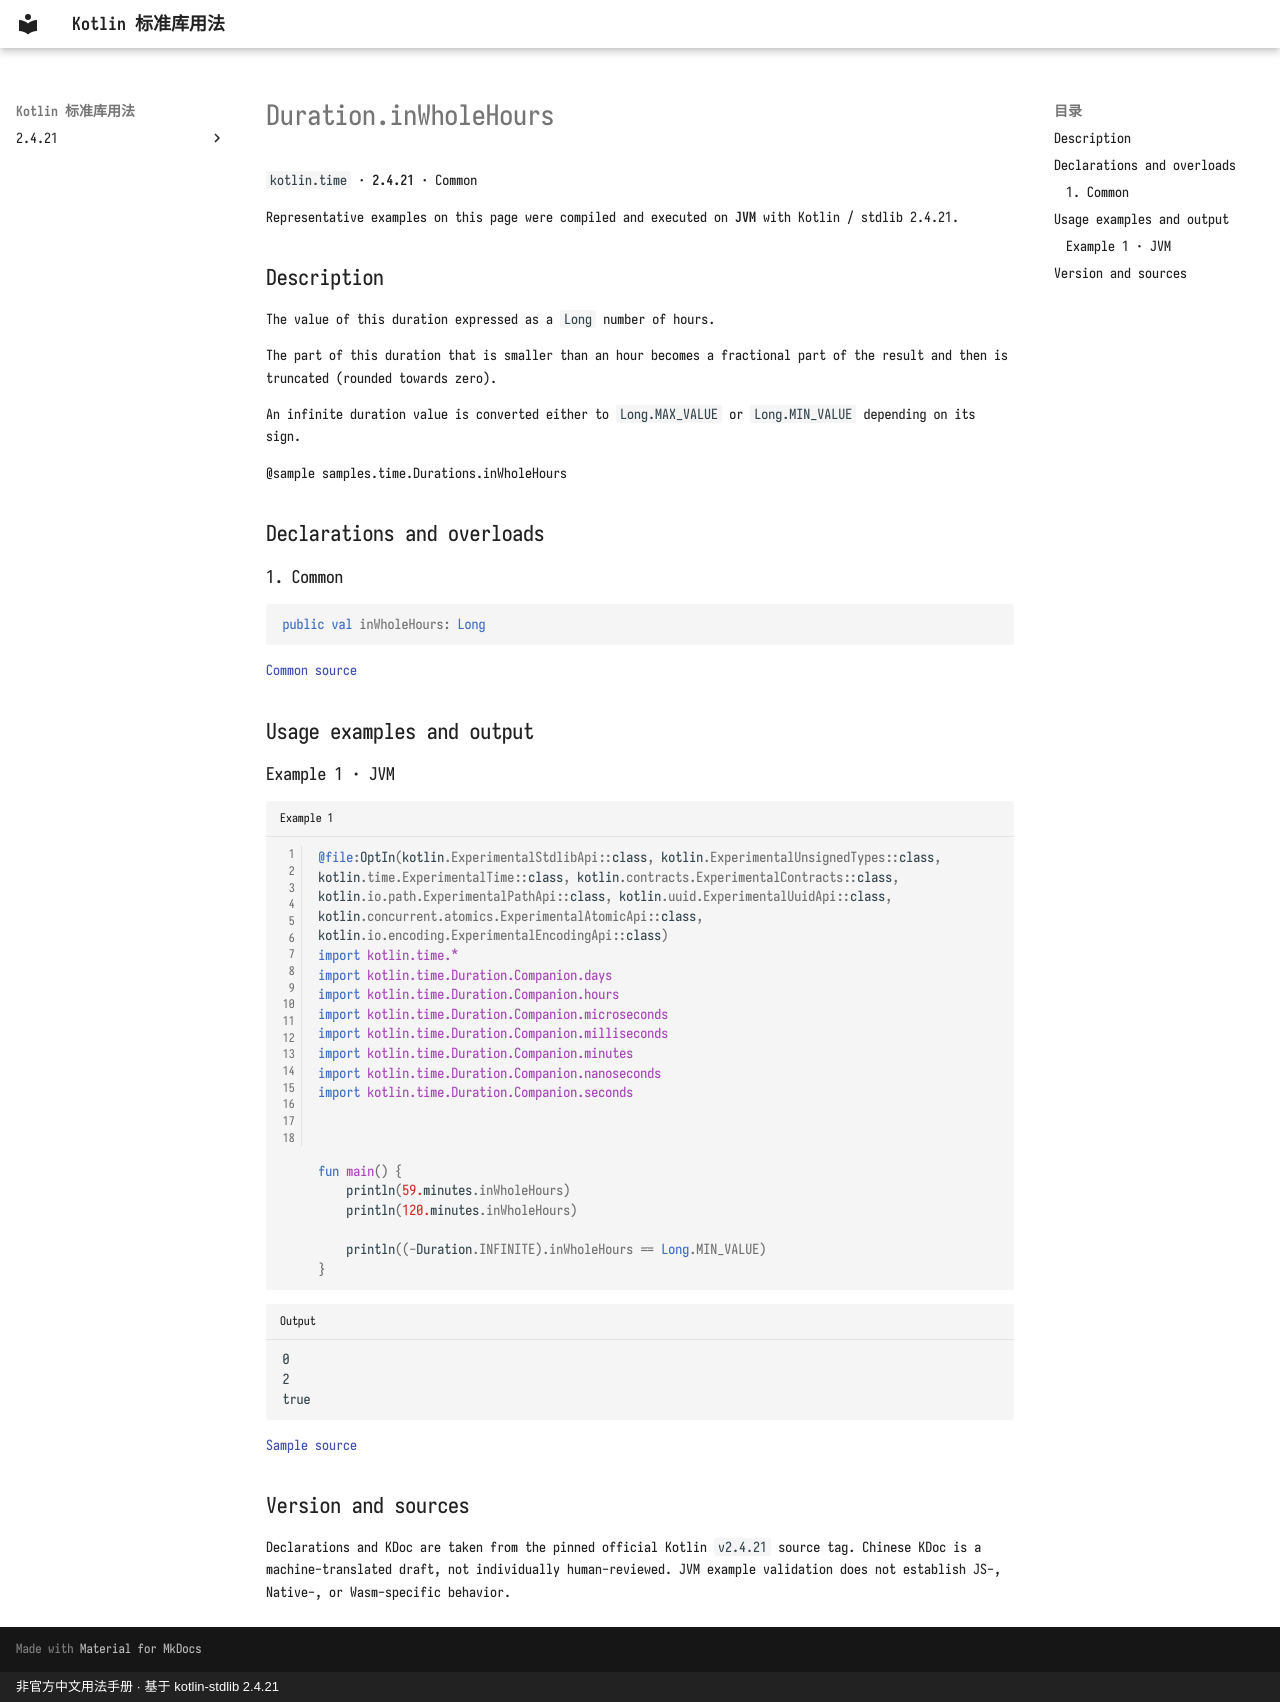

repository: oooooooko/kotlin-stdlib-docs · page: en/api/kotlin.time/duration-inwholehours--25d7d723/index.html · generator: mkdocs · copyright: 非官方中文用法手册 · 基于 kotlin-stdlib 2.4.21

# Duration.inWholeHours

`kotlin.time` · **2.4.21** · Common

Representative examples on this page were compiled and executed on **JVM** with Kotlin / stdlib 2.4.21.

## Description

The value of this duration expressed as a `Long` number of hours.

The part of this duration that is smaller than an hour
becomes a fractional part of the result and then is truncated (rounded towards zero).

An infinite duration value is converted either to `Long.MAX_VALUE` or `Long.MIN_VALUE` depending on its sign.

@sample samples.time.Durations.inWholeHours

## Declarations and overloads

### 1. Common

```kotlin
public val inWholeHours: Long
```

[Common source](https://github.com/JetBrains/kotlin/blob/v2.4.21/libraries/stdlib/src/kotlin/time/Duration.kt#L723)

## Usage examples and output

### Example 1 · JVM

```kotlin title="Example 1" linenums="1"
@file:OptIn(kotlin.ExperimentalStdlibApi::class, kotlin.ExperimentalUnsignedTypes::class, kotlin.time.ExperimentalTime::class, kotlin.contracts.ExperimentalContracts::class, kotlin.io.path.ExperimentalPathApi::class, kotlin.uuid.ExperimentalUuidApi::class, kotlin.concurrent.atomics.ExperimentalAtomicApi::class, kotlin.io.encoding.ExperimentalEncodingApi::class)
import kotlin.time.*
import kotlin.time.Duration.Companion.days
import kotlin.time.Duration.Companion.hours
import kotlin.time.Duration.Companion.microseconds
import kotlin.time.Duration.Companion.milliseconds
import kotlin.time.Duration.Companion.minutes
import kotlin.time.Duration.Companion.nanoseconds
import kotlin.time.Duration.Companion.seconds



fun main() {
    println(59.minutes.inWholeHours)
    println(120.minutes.inWholeHours)

    println((-Duration.INFINITE).inWholeHours == Long.MIN_VALUE)
}
```

```text title="Output"
0
2
true
```

[Sample source](https://github.com/JetBrains/kotlin/blob/v2.4.21/libraries/stdlib/samples/test/samples/time/durations.kt#L210)

## Version and sources

Declarations and KDoc are taken from the pinned official Kotlin `v2.4.21` source tag. Chinese KDoc is a machine-translated draft, not individually human-reviewed. JVM example validation does not establish JS-, Native-, or Wasm-specific behavior.
